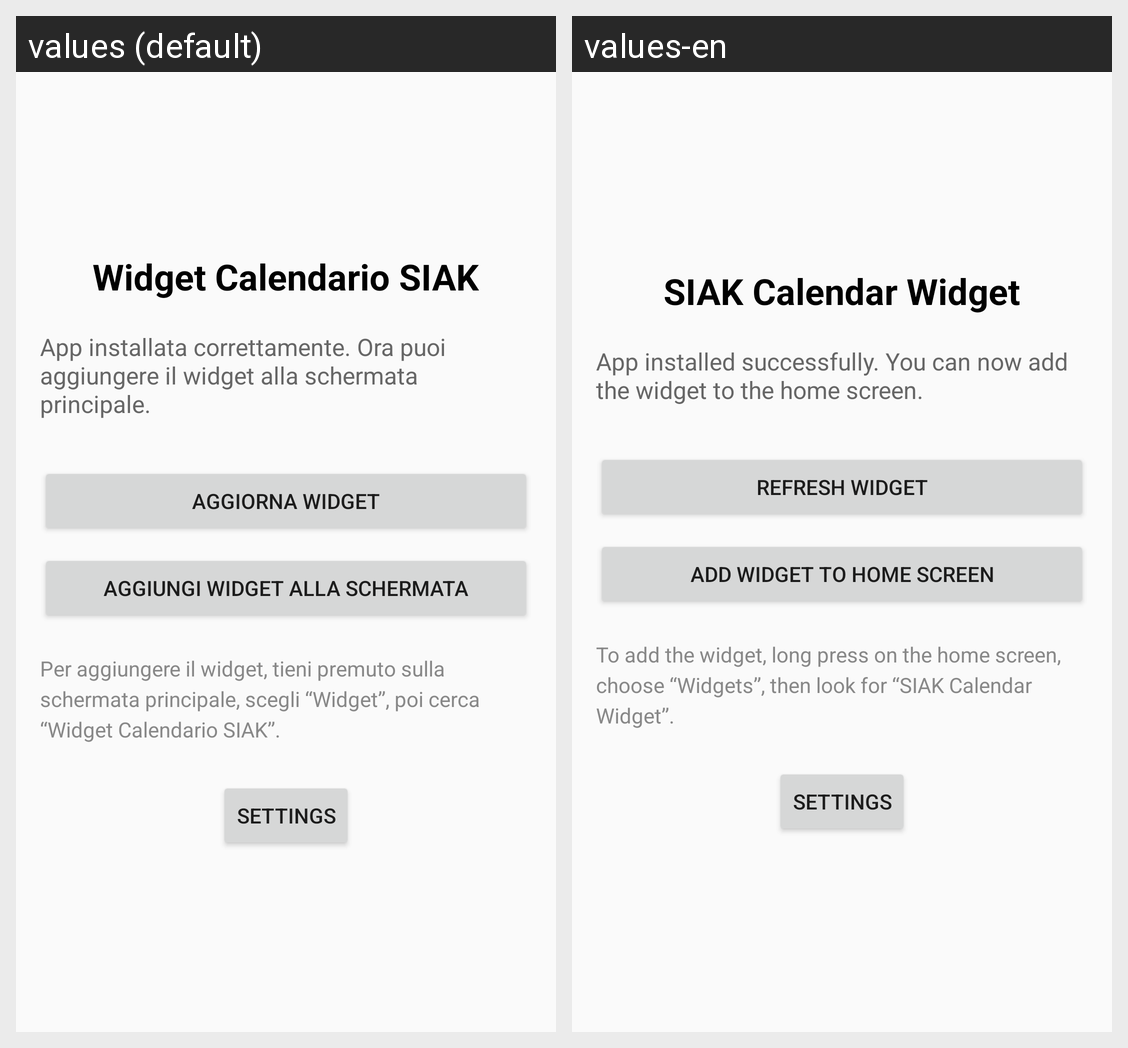

The same Android screen rendered under two of its app's locales, left to right. List the strings drawn on it with the default value and each locale's translation.
Android screen res/layout/activity_main.xml rendered under 2 locales, left to right: values (default), values-en. Device: Nexus 5 (rendered at 1080×1920; each locale shown at half size, 540×960, under a caption strip naming it); theme Theme.AppCompat.Light.NoActionBar.
Strings drawn on this screen, with the default value and each locale's value (text and hints the layout hard-codes, and strings that could not be matched under every locale, appear in the picture but are not listed):

main_title
  values: Widget Calendario SIAK
  values-en: SIAK Calendar Widget

main_status_text
  values: App installata correttamente. Ora puoi aggiungere il widget alla schermata principale.
  values-en: App installed successfully. You can now add the widget to the home screen.

refresh_button_text
  values: Aggiorna Widget
  values-en: Refresh Widget

add_widget_button_text
  values: Aggiungi Widget alla Schermata
  values-en: Add Widget to Home Screen

instructions_text
  values: Per aggiungere il widget, tieni premuto sulla schermata principale, scegli “Widget”, poi cerca “Widget Calendario SIAK”.
  values-en: To add the widget, long press on the home screen, choose “Widgets”, then look for “SIAK Calendar Widget”.
